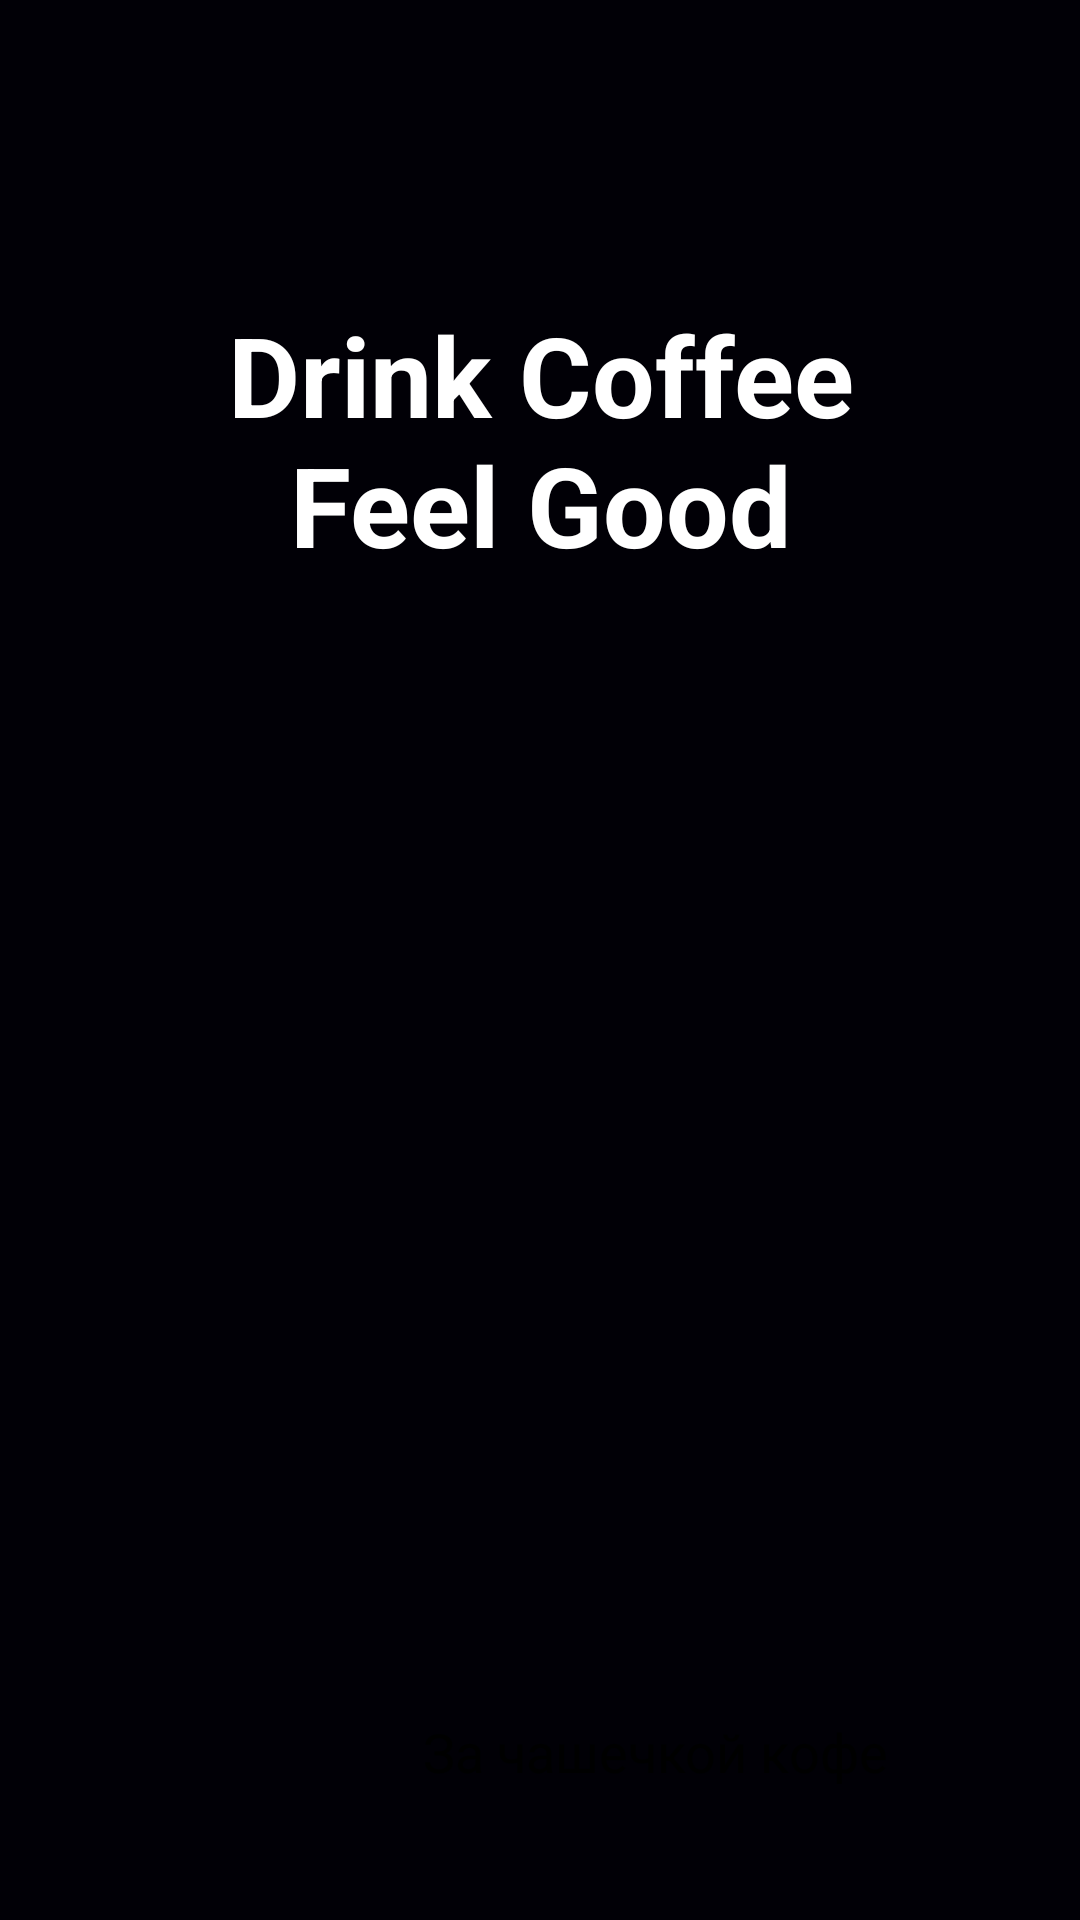

Layout XML and referenced resources for this Android screen:
<!-- AndroidManifest.xml: application theme Theme.CofeeShop -->
<!-- res/layout/activity_splash.xml -->
<?xml version="1.0" encoding="utf-8"?>
<androidx.constraintlayout.widget.ConstraintLayout xmlns:android="http://schemas.android.com/apk/res/android"
    xmlns:app="http://schemas.android.com/apk/res-auto"
    xmlns:tools="http://schemas.android.com/tools"
    android:id="@+id/main"
    android:layout_width="match_parent"
    android:layout_height="match_parent"
    android:background="#010006"
    tools:context=".Activity.SplashActivity">

    <ImageView
        android:id="@+id/imageView"
        android:layout_width="wrap_content"
        android:layout_height="wrap_content"
        android:scaleType="centerCrop"
        app:layout_constraintBottom_toBottomOf="parent"
        app:layout_constraintEnd_toEndOf="parent"
        app:layout_constraintStart_toStartOf="parent"
        app:srcCompat="@drawable/splash_pic" />

    <TextView
        android:id="@+id/textView"
        android:layout_width="wrap_content"
        android:layout_height="wrap_content"
        android:layout_marginTop="100dp"
        android:text="@string/drink_coffee_nfeel_good"
        android:textStyle="bold"
        android:textColor="@color/white"
        android:textAlignment="center"
        android:textSize="37sp"
        app:layout_constraintEnd_toEndOf="parent"
        app:layout_constraintStart_toStartOf="parent"
        app:layout_constraintTop_toTopOf="parent" />

    <androidx.appcompat.widget.AppCompatButton
        android:id="@+id/startBtn"
        style="@android:style/Widget.Button"
        android:layout_width="wrap_content"
        android:layout_height="wrap_content"
        android:layout_margin="32dp"
        android:background="@drawable/white_bg"
        android:paddingHorizontal="32dp"
        android:text="@string/get_started"
        android:textSize="18sp"
        app:layout_constraintBottom_toBottomOf="parent"
        app:layout_constraintEnd_toEndOf="parent" />
</androidx.constraintlayout.widget.ConstraintLayout>
<!-- resources referenced by this layout -->
<resources>
  <string name="drink_coffee_nfeel_good">Drink Coffee\nFeel Good</string>
  <string name="get_started">За чашечкой кофе</string>
  <style name="Theme.CofeeShop" parent="Base.Theme.CofeeShop" />
  <style name="Base.Theme.CofeeShop" parent="Theme.Material3.DayNight.NoActionBar">
          
          
      </style>
  <!-- not gathered from this repository: default colours our renderer supplied (Android Studio template values) -->
  <color name="white">#FFFFFFFF</color>
</resources>
